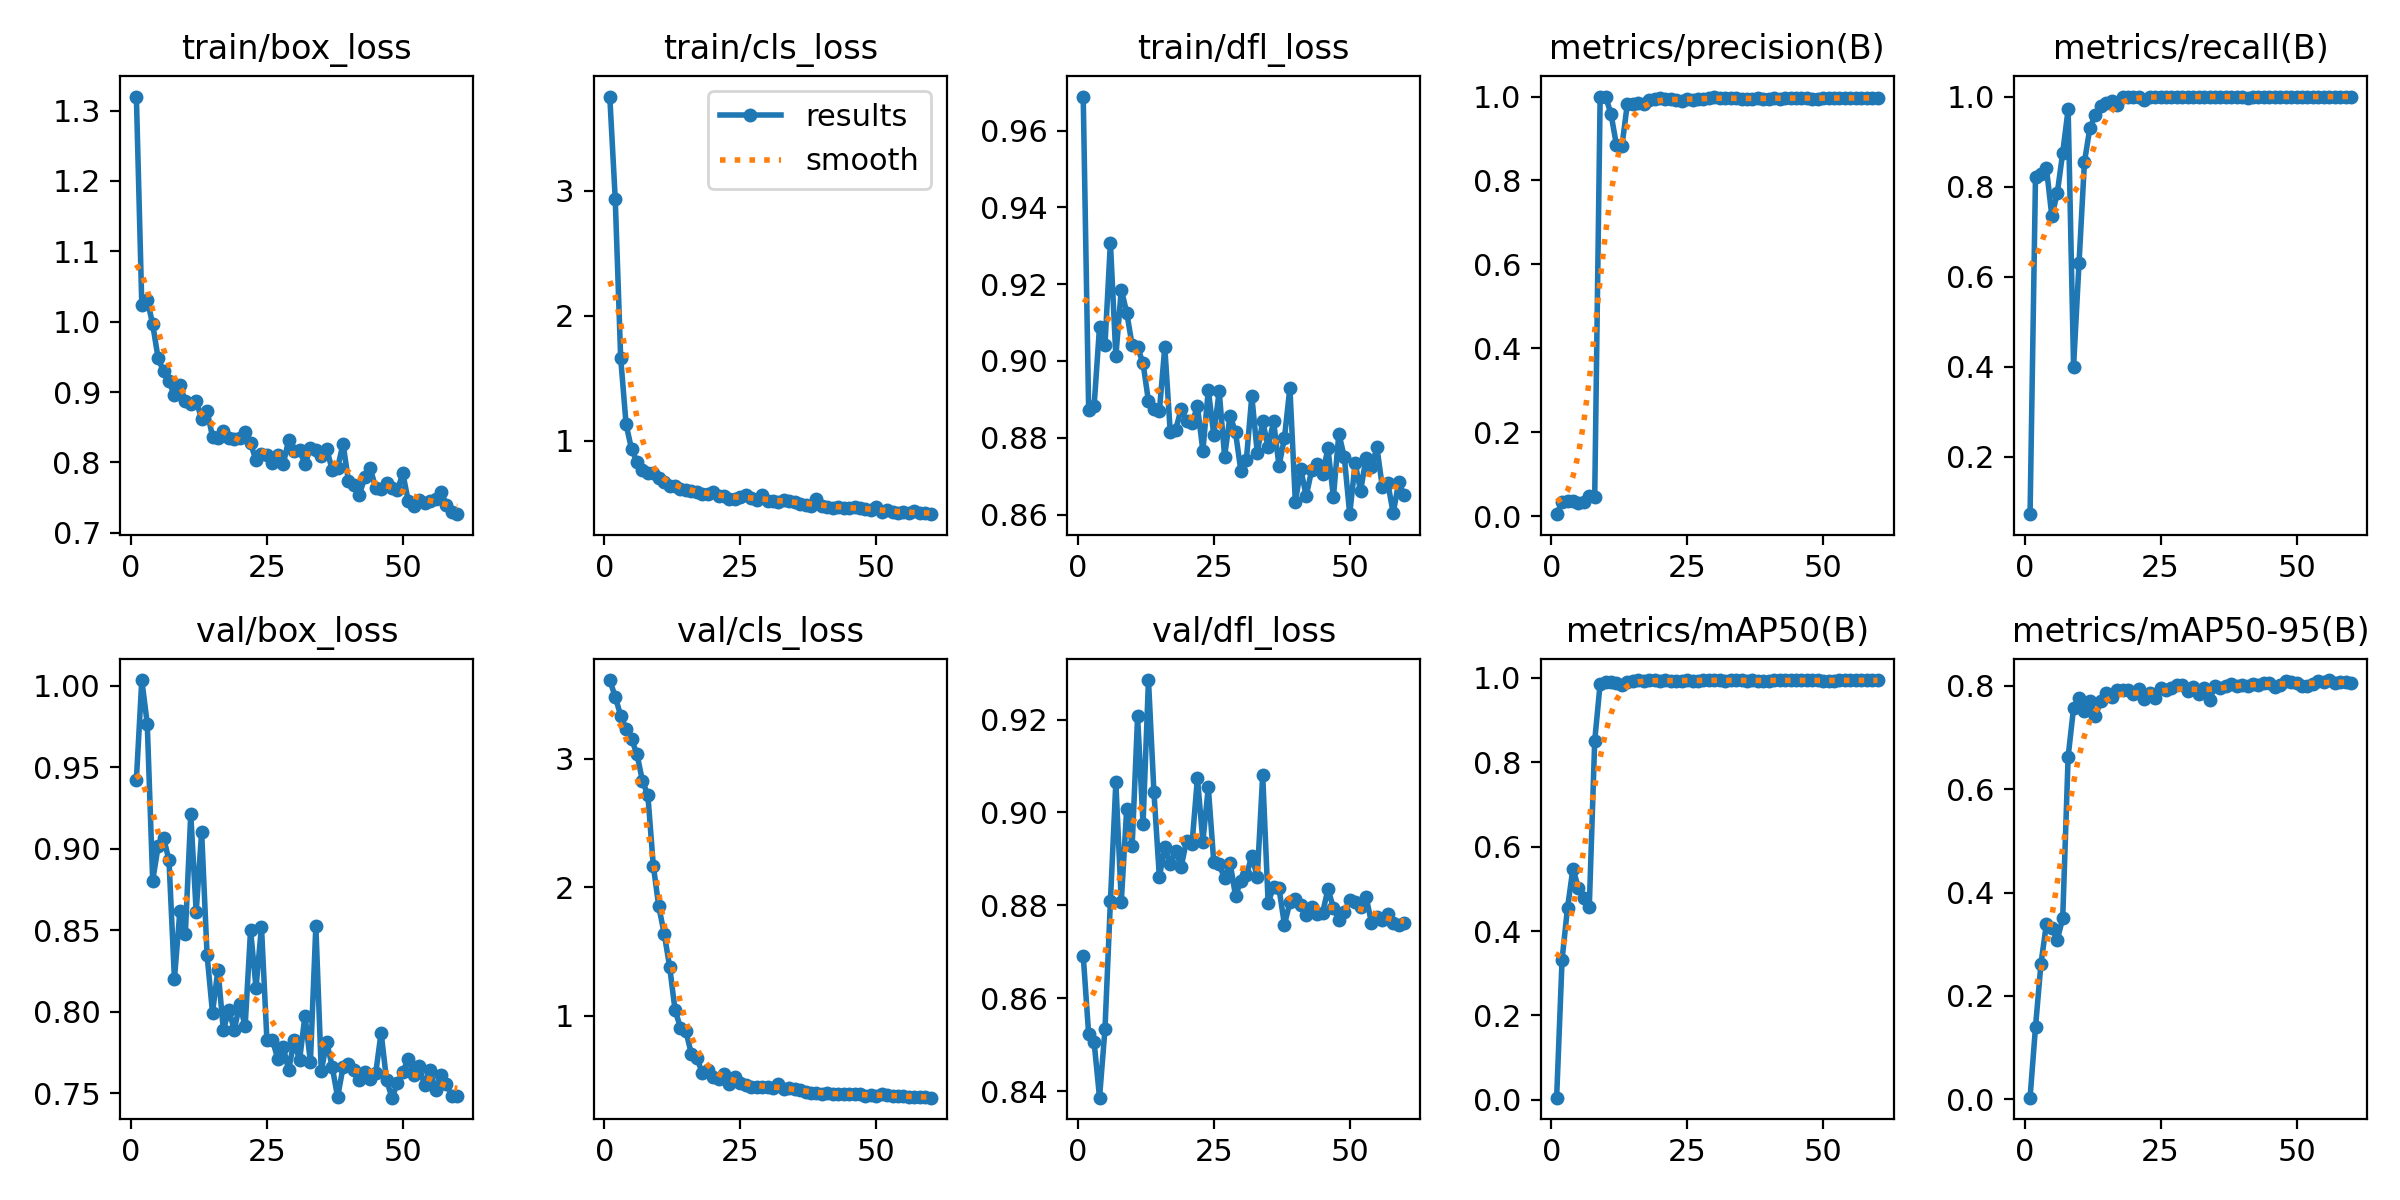

Values plotted in this chart, from the file beside it:
epoch, time, train/box_loss, train/cls_loss, train/dfl_loss, metrics/precision(B), metrics/recall(B), metrics/mAP50(B), metrics/mAP50-95(B), val/box_loss, val/cls_loss, val/dfl_loss, lr/pg0, lr/pg1, lr/pg2
1, 4.957, 1.32, 3.754, 0.9688, 0.00443, 0.07237, 0.00493, 0.00281, 0.9423, 3.612, 0.8692, 0.0001143, 0.0001143, 0.0001143
2, 7.939, 1.023, 2.936, 0.8873, 0.03336, 0.8224, 0.3324, 0.1396, 1.004, 3.481, 0.8523, 0.0002389, 0.0002389, 0.0002389
3, 10.94, 1.031, 1.664, 0.8882, 0.03521, 0.8289, 0.4551, 0.2619, 0.9769, 3.336, 0.8506, 0.0003593, 0.0003593, 0.0003593
4, 14.15, 0.9963, 1.131, 0.9089, 0.035, 0.8421, 0.5482, 0.3387, 0.8805, 3.234, 0.8386, 0.0004754, 0.0004754, 0.0004754
5, 17.28, 0.9481, 0.934, 0.9041, 0.03031, 0.7347, 0.5017, 0.3308, 0.9015, 3.151, 0.8534, 0.0005873, 0.0005873, 0.0005873
6, 20.34, 0.9295, 0.8327, 0.9308, 0.03351, 0.7851, 0.4776, 0.3088, 0.9069, 3.036, 0.8809, 0.0006949, 0.0006949, 0.0006949
7, 23.32, 0.915, 0.771, 0.9012, 0.0481, 0.875, 0.4568, 0.3498, 0.8929, 2.828, 0.9065, 0.0007983, 0.0007983, 0.0007983
8, 26.4, 0.8953, 0.7421, 0.9186, 0.04502, 0.9715, 0.8511, 0.6629, 0.8202, 2.717, 0.8808, 0.0008974, 0.0008974, 0.0008974
9, 29.22, 0.9094, 0.7431, 0.9126, 1, 0.4002, 0.9866, 0.7576, 0.8618, 2.17, 0.9008, 0.0009923, 0.0009923, 0.0009923
10, 32.41, 0.8873, 0.7039, 0.9041, 1, 0.6298, 0.9909, 0.7762, 0.8476, 1.853, 0.8928, 0.001083, 0.001083, 0.001083
11, 35.27, 0.8828, 0.6707, 0.9035, 0.9582, 0.8549, 0.9912, 0.7511, 0.9213, 1.641, 0.9207, 0.001169, 0.001169, 0.001169
12, 38.43, 0.8875, 0.641, 0.8994, 0.884, 0.9302, 0.9878, 0.7699, 0.8613, 1.385, 0.8975, 0.00117, 0.00117, 0.00117
13, 41.25, 0.8618, 0.6366, 0.8895, 0.881, 0.9589, 0.9839, 0.7419, 0.9105, 1.046, 0.9285, 0.001146, 0.001146, 0.001146
14, 44.1, 0.8728, 0.6187, 0.8875, 0.9827, 0.9799, 0.9914, 0.7701, 0.8348, 0.9085, 0.9044, 0.001122, 0.001122, 0.001122
15, 46.95, 0.8367, 0.6096, 0.8869, 0.9812, 0.9859, 0.9929, 0.7854, 0.7995, 0.8807, 0.8861, 0.001099, 0.001099, 0.001099
16, 50.07, 0.8343, 0.603, 0.9036, 0.9841, 0.9893, 0.9947, 0.7786, 0.826, 0.7043, 0.8926, 0.001075, 0.001075, 0.001075
17, 52.91, 0.8451, 0.5899, 0.8815, 0.9826, 0.9812, 0.9935, 0.7927, 0.7887, 0.6727, 0.8889, 0.001052, 0.001052, 0.001052
18, 55.96, 0.8348, 0.5758, 0.8821, 0.9923, 0.9994, 0.9942, 0.7923, 0.8014, 0.5589, 0.8918, 0.001028, 0.001028, 0.001028
19, 58.81, 0.8339, 0.5773, 0.8875, 0.9948, 1, 0.9945, 0.7913, 0.7888, 0.5769, 0.8882, 0.001005, 0.001005, 0.001005
20, 61.66, 0.8347, 0.5936, 0.8844, 0.9968, 1, 0.9937, 0.784, 0.8047, 0.5256, 0.8939, 0.000981, 0.000981, 0.000981
21, 64.46, 0.8435, 0.5581, 0.8838, 0.9946, 1, 0.9942, 0.7931, 0.7912, 0.5097, 0.8931, 0.0009574, 0.0009574, 0.0009574
22, 67.3, 0.8272, 0.5564, 0.8882, 0.9946, 0.993, 0.9931, 0.7746, 0.8502, 0.5489, 0.9074, 0.0009339, 0.0009339, 0.0009339
23, 70.15, 0.8029, 0.5344, 0.8767, 0.9914, 1, 0.9936, 0.7868, 0.8147, 0.4745, 0.8937, 0.0009103, 0.0009103, 0.0009103
24, 73.29, 0.8115, 0.5344, 0.8924, 0.9901, 1, 0.9931, 0.776, 0.8523, 0.5249, 0.9054, 0.0008867, 0.0008867, 0.0008867
25, 76.37, 0.8108, 0.5536, 0.8808, 0.9938, 0.9997, 0.9946, 0.7956, 0.7829, 0.481, 0.8893, 0.0008631, 0.0008631, 0.0008631
26, 79.49, 0.7997, 0.5673, 0.8921, 0.9929, 1, 0.9931, 0.7927, 0.783, 0.4616, 0.8888, 0.0008395, 0.0008395, 0.0008395
27, 82.23, 0.8105, 0.5412, 0.8751, 0.9948, 1, 0.9933, 0.795, 0.7711, 0.4497, 0.8858, 0.000816, 0.000816, 0.000816
28, 85.21, 0.7973, 0.5283, 0.8858, 0.9938, 0.9996, 0.9949, 0.801, 0.7783, 0.4449, 0.8892, 0.0007924, 0.0007924, 0.0007924
29, 88.2, 0.832, 0.5651, 0.8814, 0.997, 1, 0.9948, 0.8026, 0.7642, 0.4485, 0.8821, 0.0007688, 0.0007688, 0.0007688
30, 90.92, 0.8162, 0.5219, 0.8713, 0.9989, 1, 0.995, 0.791, 0.7825, 0.4491, 0.8852, 0.0007452, 0.0007452, 0.0007452
31, 93.97, 0.817, 0.5216, 0.8743, 0.9967, 1, 0.9947, 0.7969, 0.7702, 0.4421, 0.8864, 0.0007216, 0.0007216, 0.0007216
32, 97.01, 0.7979, 0.5137, 0.8909, 0.9958, 0.999, 0.9938, 0.7851, 0.7977, 0.4724, 0.8907, 0.0006981, 0.0006981, 0.0006981
33, 100.1, 0.82, 0.525, 0.8761, 0.9968, 1, 0.994, 0.7961, 0.7693, 0.4329, 0.8861, 0.0006745, 0.0006745, 0.0006745
34, 102.8, 0.8179, 0.5218, 0.8843, 0.9967, 0.9995, 0.9943, 0.7731, 0.8527, 0.4433, 0.908, 0.0006509, 0.0006509, 0.0006509
35, 105.8, 0.8096, 0.508, 0.8776, 0.994, 1, 0.9942, 0.7989, 0.7635, 0.4305, 0.8805, 0.0006273, 0.0006273, 0.0006273
36, 108.6, 0.8193, 0.4984, 0.8843, 0.994, 1, 0.9937, 0.7968, 0.7816, 0.421, 0.884, 0.0006038, 0.0006038, 0.0006038
37, 111, 0.7897, 0.4892, 0.8727, 0.9946, 1, 0.9945, 0.8003, 0.7664, 0.4121, 0.8836, 0.0005802, 0.0005802, 0.0005802
38, 113.8, 0.7921, 0.4817, 0.88, 0.9971, 0.9993, 0.9933, 0.8035, 0.7476, 0.4025, 0.8758, 0.0005566, 0.0005566, 0.0005566
39, 116.1, 0.8265, 0.5381, 0.893, 0.995, 1, 0.9938, 0.8, 0.766, 0.3986, 0.8807, 0.000533, 0.000533, 0.000533
40, 118.5, 0.7735, 0.4782, 0.8633, 0.9942, 0.9999, 0.9936, 0.8009, 0.7678, 0.3958, 0.8813, 0.0005094, 0.0005094, 0.0005094
41, 121.2, 0.7676, 0.4725, 0.8719, 0.9968, 0.9978, 0.9941, 0.8006, 0.7642, 0.4025, 0.88, 0.0004859, 0.0004859, 0.0004859
42, 124, 0.7541, 0.4633, 0.8648, 0.9946, 1, 0.9947, 0.8038, 0.7582, 0.3928, 0.8779, 0.0004623, 0.0004623, 0.0004623
43, 126.8, 0.779, 0.4687, 0.8716, 0.9972, 1, 0.9946, 0.8026, 0.7632, 0.39, 0.8797, 0.0004387, 0.0004387, 0.0004387
44, 129.9, 0.7922, 0.4671, 0.8733, 0.9965, 1, 0.9946, 0.8063, 0.759, 0.3967, 0.878, 0.0004151, 0.0004151, 0.0004151
45, 133, 0.7634, 0.4599, 0.8705, 0.9972, 1, 0.9941, 0.8058, 0.7622, 0.3903, 0.8783, 0.0003915, 0.0003915, 0.0003915
46, 135.8, 0.7617, 0.4712, 0.8773, 0.9967, 1, 0.9939, 0.798, 0.7873, 0.3957, 0.8835, 0.000368, 0.000368, 0.000368
47, 138.7, 0.771, 0.4632, 0.8645, 0.9968, 1, 0.9943, 0.8021, 0.758, 0.3919, 0.8795, 0.0003444, 0.0003444, 0.0003444
48, 141.5, 0.7643, 0.4571, 0.8811, 0.9946, 1, 0.994, 0.8089, 0.7473, 0.3809, 0.8769, 0.0003208, 0.0003208, 0.0003208
49, 144.7, 0.761, 0.4504, 0.875, 0.995, 1, 0.9939, 0.8068, 0.7561, 0.3816, 0.8785, 0.0002972, 0.0002972, 0.0002972
50, 147.6, 0.7843, 0.4688, 0.8601, 0.9967, 0.9998, 0.9938, 0.8051, 0.7633, 0.3793, 0.8811, 0.0002737, 0.0002737, 0.0002737
51, 150.3, 0.7446, 0.4341, 0.8734, 0.997, 0.9981, 0.9931, 0.8002, 0.771, 0.3943, 0.8808, 0.0002501, 0.0002501, 0.0002501
52, 153, 0.7387, 0.4477, 0.8661, 0.9964, 0.9998, 0.9932, 0.8, 0.7614, 0.3819, 0.8797, 0.0002265, 0.0002265, 0.0002265
53, 155.8, 0.7464, 0.4294, 0.8748, 0.9966, 1, 0.9948, 0.8029, 0.7667, 0.377, 0.8819, 0.0002029, 0.0002029, 0.0002029
54, 158.4, 0.7419, 0.4264, 0.8723, 0.9963, 1, 0.9949, 0.8087, 0.7548, 0.3815, 0.8763, 0.0001793, 0.0001793, 0.0001793
55, 161.3, 0.7454, 0.4349, 0.8775, 0.9964, 1, 0.9947, 0.8076, 0.7645, 0.3803, 0.8775, 0.0001558, 0.0001558, 0.0001558
56, 164.2, 0.7478, 0.4264, 0.8672, 0.9972, 1, 0.9943, 0.8113, 0.7518, 0.3732, 0.8767, 0.0001322, 0.0001322, 0.0001322
57, 166.8, 0.7583, 0.436, 0.8682, 0.9954, 1, 0.9942, 0.8049, 0.7611, 0.371, 0.8782, 0.0001086, 0.0001086, 0.0001086
58, 169.5, 0.7395, 0.4215, 0.8604, 0.9972, 1, 0.9942, 0.8068, 0.7556, 0.37, 0.8763, 8.50255e-05, 8.50255e-05, 8.50255e-05
59, 172.2, 0.7302, 0.4219, 0.8684, 0.9972, 1, 0.9942, 0.8074, 0.7486, 0.3672, 0.8758, 6.1447e-05, 6.1447e-05, 6.1447e-05
60, 174.8, 0.7265, 0.4139, 0.8651, 0.9971, 1, 0.9942, 0.8065, 0.7481, 0.3646, 0.8762, 3.78685e-05, 3.78685e-05, 3.78685e-05
